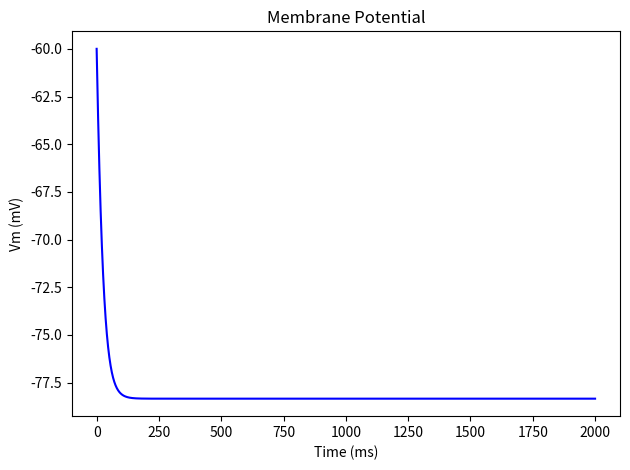
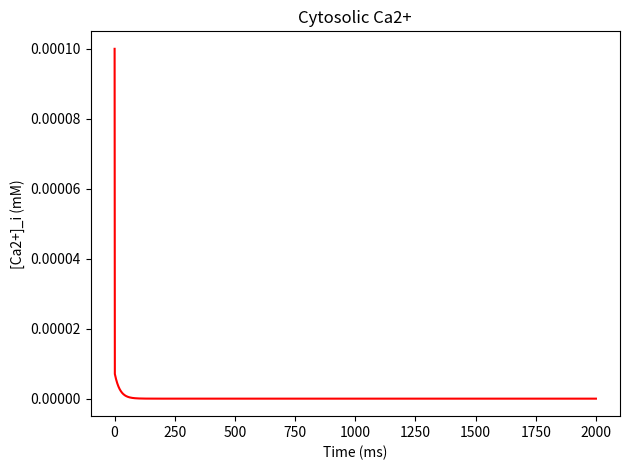
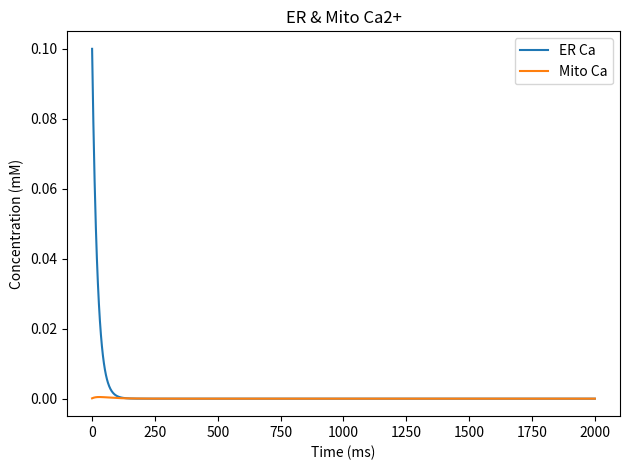
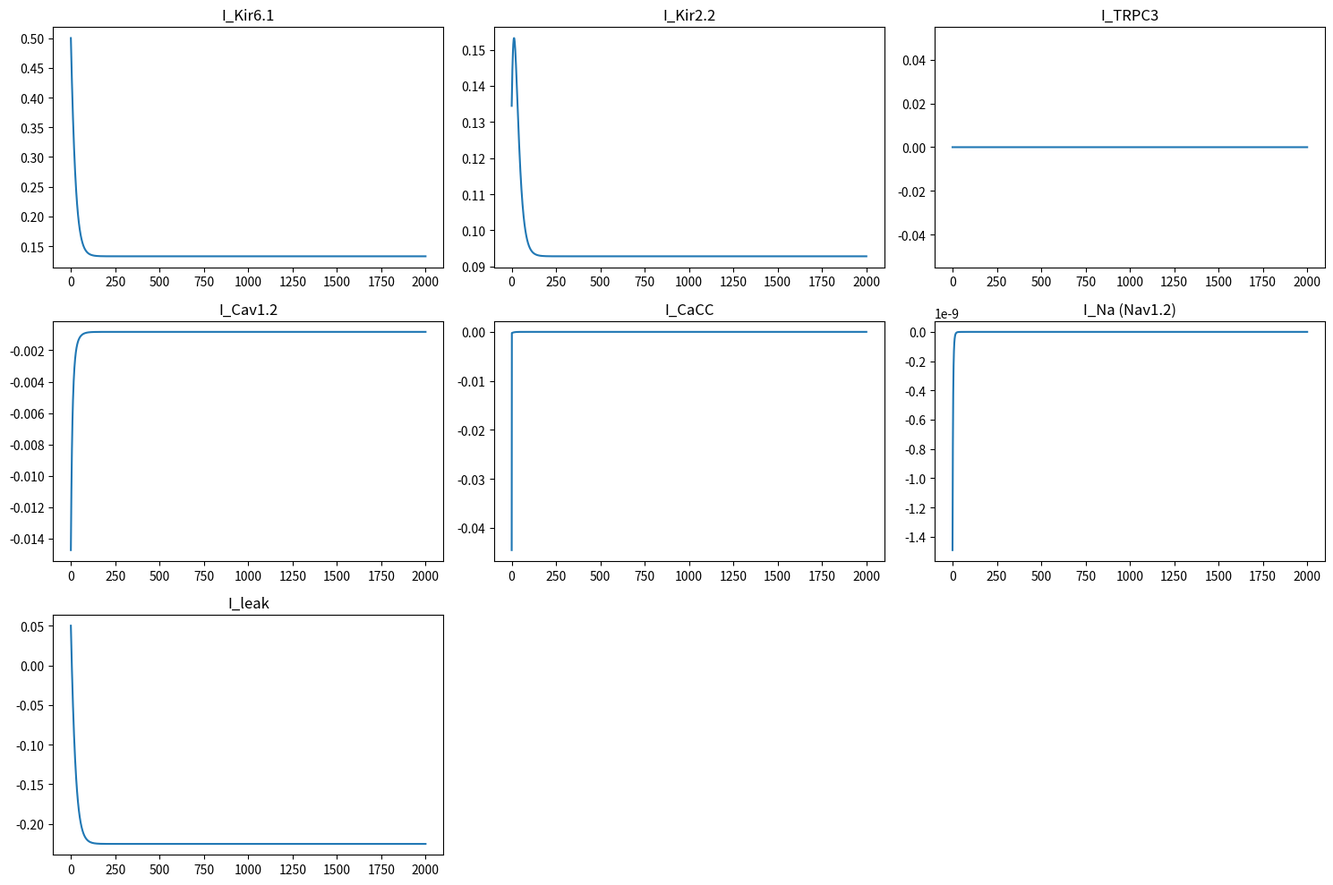
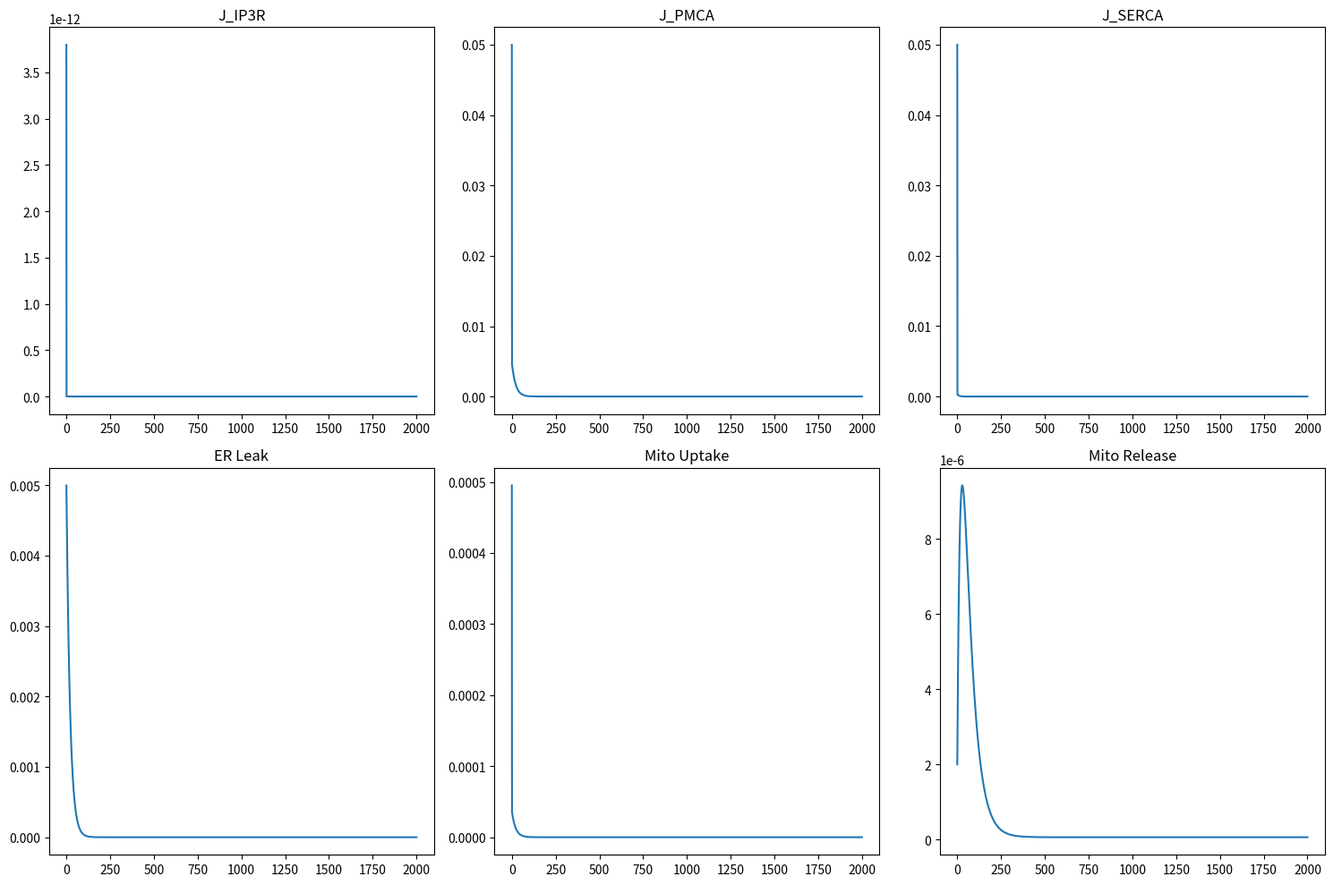

These charts were generated, in order, by the following Python code:
"""
new_single.py

Single-cell pericyte model incorporating:
  - Kir6.1 (KATP) with ATP-dependent gating (SUR2B subunit implied)
  - Kir2.2 (inward rectifier)
  - TRPC3 (receptor-operated, DAG-activated nonselective cation)
  - Cav1.2 (L-type voltage-gated Ca2+ channel)
  - CaCC (TMEM16A) – Ca2+-activated Cl- channel
  - Nav1.2 (TTX-sensitive voltage-gated Na+ channel)
  - IP3R (De Young–Keizer style) for ER Ca2+ release
  - Mitochondrial Ca2+ fluxes & SERCA/PMCA
  - A minor leak current representing other channels (TRPM7, Kv, etc.)

Translation Efficiency & Subunits:
  - Kir6.1 channels form hetero-octamers with SUR2B. We assume high expression => strong KATP presence.
  - TRPC3 is assumed mostly homomeric (since TRPC6 is much lower). We represent it as DAG-activated.
  - Cav1.2 includes implicit beta subunits for typical smooth muscle gating.
  - CaCC is TMEM16A (Ano1) homodimer, with ~1 µM Ca2+ EC50.
  - Nav1.2 is co-expressed with beta subunits, giving fast neuronal-like gating but low expression => small gNa.

All parameters and gating are annotated with references in the code comments.

References for in-line bracketed citations:
[1] Quayle 2007; [2] Sakagami 1999; [3] Li & Rinzel 1994; etc.
"""

import numpy as np
from scipy.integrate import solve_ivp
import matplotlib.pyplot as plt
import csv

# =============================================================================
# HELPER FUNCTIONS & SAFE EXP
# =============================================================================

def safe_exp(x, clip_min=-100, clip_max=100):
    """
    Compute exp(x) safely, clipping x to prevent overflow.
    For rapid gating (e.g. Na channel) we want numerical stability.
    """
    return np.exp(np.clip(x, clip_min, clip_max))

# =============================================================================
# OPTIONAL: IP3 Production/Degradation
# =============================================================================

def ip3_production_rate(Ca_i, params):
    """
    Production of IP3, e.g. by PLC -> DAG + IP3.
    Could be Ca2+-dependent or baseline.
    """
    baseline = params.get('ip3_prod_baseline', 0.0)
    ca_factor = params.get('ip3_prod_ca_factor', 0.0)
    k_ca = params.get('ip3_prod_ca_k', 0.3)
    hill_ca = params.get('ip3_prod_ca_hill', 2.0)
    # Simple Hill form:
    frac_ca = (Ca_i**hill_ca) / (Ca_i**hill_ca + k_ca**hill_ca + 1e-30)
    return baseline + ca_factor * frac_ca

def ip3_degradation_rate(IP3, params):
    """
    First-order IP3 degradation with rate constant ip3_deg_k.
    """
    k_deg = params.get('ip3_deg_k', 0.0)
    return k_deg * IP3


# =============================================================================
# MEMBRANE CURRENTS
# =============================================================================
def kir6_1_current(V, ATP, params):
    """
    Kir6.1 (KATP) channel – subunits: 4 x Kir6.1 + 4 x SUR2B.
    Weak inward rectification, *not* strongly voltage-gated.
    Gate depends on [ATP]: 
      Po = 1 / [1 + (ATP/ATP_half)^hill].
    
    Single-channel g ~35 pS [Ashcroft, 2000], but we scale up to 
    a macroscopic conductance as param['g_kir6_1'].
    E_rev = E_K ~ –80 mV typical.
    
    [Ref: Kir6.1 expression is high in pericytes [Kcnj8=1670 counts].
     Often near silent at normal ATP ~1–5 mM, but can open 
     significantly if ATP drops => hyperpolarize ~–80 mV.]
    """
    g_kir = params['g_kir6_1']
    E_k   = params['E_K']
    ATP_half = params.get('ATP_half', 0.5)  # ~0.5 mM
    ATP_hill = params.get('ATP_hill', 2.0)

    # Probability channel is open given cytosolic [ATP]
    atp_factor = 1.0 / (1.0 + (ATP/ATP_half)**ATP_hill)

    return g_kir * atp_factor * (V - E_k)

def kir2_2_current(V, params):
    """
    Kir2.2 – strongly rectifying K+ channel, 
    but expression in pericytes is relatively modest (~31 counts).
    We'll keep it small but extant.
    We apply a standard Boltzmann for rectification near negative V:
      Po = 1 / [1 + exp((V - V_half)/slope)].
    E_rev = E_K.
    """
    g_kir2 = params['g_kir2_2']
    E_k = params['E_K']
    V_half = params['V_half_Kir2_2']
    slope  = params['slope_Kir2_2']

    arg = (V - V_half)/slope
    activation = 1.0/(1.0 + safe_exp(arg))
    return g_kir2 * activation * (V - E_k)

def trpc3_current(V, TRPC3_act, params):
    """
    TRPC3 – receptor-operated, DAG-activated, nonselective cation.
    E_rev ~ 0 mV. 
    We'll treat the open fraction as TRPC3_act (0->1), 
    an input that depends on Gq/PLC => DAG.
    Single-channel ~66 pS, partial Ca2+ permeability [pCa/pNa~1.5].
    Macroscopic conductance => param['g_trpc3'].
    """
    g_trpc3 = params['g_trpc3']
    E_trpc3 = params['E_TRPC3']
    return g_trpc3 * TRPC3_act * (V - E_trpc3)

def cav1_2_current(V, Ca_i, params):
    """
    Cav1.2 (L-type) – typical smooth muscle gating.
    Activation: half ~–20 mV, slope ~6 mV
    Inactivation: half ~–40 mV, slope ~6 mV
    E_rev ~ +60 mV for Ca2+.

    Could add Ca2+-dependent inactivation if desired. 
    We'll do a simpler scheme, referencing [Sakagami 1999].
    """
    g_ca = params['g_cav1_2']
    E_ca = params['E_Ca']

    # Activation
    v0_d = params['cav_d_half']
    k_d  = params['cav_d_slope']
    arg_d = -(V - v0_d)/k_d
    d_inf = 1.0/(1.0 + safe_exp(arg_d))

    # Inactivation
    v0_f = params['cav_f_half']
    k_f  = params['cav_f_slope']
    arg_f = (V - v0_f)/k_f
    f_inf = 1.0/(1.0 + safe_exp(arg_f))

    # If you want some Ca2+-dependent inactivation factor, 
    # define here or keep it at 1.0 for simplicity.
    f_ca = 1.0

    return g_ca * d_inf * f_inf * f_ca * (V - E_ca)

def cacc_current(V, Ca_i, params):
    """
    CaCC (TMEM16A) – Ca2+-activated Cl-.
    E_rev ~ –30 mV. 
    Use a Hill eq for Ca gating: Po ~ (Ca^n / (Ca^n + K_cacc^n)).
    Single-channel ~2-8 pS => sum to a big macroscopic G if many channels. 
    """
    g_cacc = params['g_cacc']
    E_cl   = params['E_Cl']
    K_half = params['ca_half_cacc']
    hill_n = params['ca_hill_cacc']

    # Ca gating
    top = Ca_i**hill_n
    bot = top + K_half**hill_n + 1e-30
    act = top/bot

    return g_cacc * act * (V - E_cl)

def nav1_2_current(V, m_nav, h_nav, params):
    """
    Nav1.2 – TTX-sensitive neuronal-like Na+ channel. 
    We'll do a "quasi-steady" approach (m_inf, h_inf each time step),
    or define separate ODE if you want full HH kinetics. 
    For brevity, we do the steady-state approach:
       I_Na = g_nav * m_inf^3 * h_inf * (V - E_Na).
    Activation half ~–25, inact half ~–65, from [Zhang et al 2005].
    """
    g_na = params['g_nav1_2']
    E_na = params['E_Na']

    return g_na * (m_nav**3)*h_nav * (V - E_na)

def nav1_2_steadystates(V, params):
    """
    For each time step, approximate m_inf, h_inf from voltage. 
    True in neurons, you'd do separate ODE or look-up table. 
    This quick approach is fine if dt is small. 
    Activation half ~–25, slope ~5; inact half ~–65, slope ~7 or so.
    """
    vm_m_half = params['nav_m_half']
    km_m      = params['nav_m_slope']
    vm_h_half = params['nav_h_half']
    km_h      = params['nav_h_slope']

    # Activation
    arg_m = -(V - vm_m_half)/km_m
    m_inf = 1.0/(1.0 + safe_exp(arg_m))
    # Inactivation
    arg_h = (V - vm_h_half)/km_h
    h_inf = 1.0/(1.0 + safe_exp(arg_h))

    return m_inf, h_inf

def leak_current(V, params):
    """
    Consolidated leak representing smaller channels 
    (TRPM7, leftover Kir, Kv, background cation, etc.).
    We combine a K+-specific leak and a nonselective cation leak for realism.
    g_leak_K => E_k
    g_leak_NS => E_ns ~ –20 mV or so, or we pick an intermediate.

    For demonstration, let's do:
       I_leak = g_leak_K*(V - E_K) + g_leak_ns*(V - E_leak_ns).
    Adjust as needed to get correct resting potential with all gating closed.
    """
    I_k_leak = params['g_leak_k']*(V - params['E_K'])
    I_ns_leak= params['g_leak_ns']*(V - params['E_leak_ns'])
    return I_k_leak + I_ns_leak


# =============================================================================
# IP3R FLUX (DE YOUNG–KEIZER)
# =============================================================================
def ip3r_flux(Ca_i, Ca_ER, IP3, h_ip3, params):
    """
    De Young–Keizer style or Li-Rinzel style biphasic gating:
    p_open ~ m_inf^3 * n_inf^3 * h^3
    where
      m_inf = IP3/(IP3 + d1)
      n_inf = Ca_i/(Ca_i + d5)
    h_ip3 -> inactivation gate with dh/dt eq.
    v_ip3r => maximum flux factor
    """
    d1 = params['d1']
    d5 = params['d5']
    m_inf = IP3/(IP3 + d1 + 1e-12)
    n_inf = Ca_i/(Ca_i + d5 + 1e-12)
    p_open = (m_inf**3)*(n_inf**3)*(h_ip3**3)
    J_ip3r = params['v_ip3r'] * p_open * (Ca_ER - Ca_i)
    return J_ip3r

def dh_ip3_dt(Ca_i, h_ip3, params):
    """
    Inactivation gate eq:
      dh/dt = (h_inf - h)/tau_h
      h_inf = d2/(d2 + Ca_i)
    """
    d2 = params['d2']
    tau_h = params['tau_h']
    h_inf = d2/(d2 + Ca_i + 1e-12)
    return (h_inf - h_ip3)/tau_h

# =============================================================================
# PMCA, SERCA, Mito fluxes
# =============================================================================
def pmca_flux(Ca_i, params):
    """ PMCA – plasma membrane Ca2+ ATPase. """
    top = Ca_i
    bot = Ca_i + params['K_PMCA'] + 1e-30
    return params['v_PMCA']*(top/bot)

def serca_flux(Ca_i, params):
    """ SERCA – pumps Ca2+ into ER. Hill n=2 used. """
    top = Ca_i**2
    bot = Ca_i**2 + params['K_SERCA']**2 + 1e-30
    return params['v_SERCA']*(top/bot)

def mito_fluxes(Ca_i, Ca_mito, params):
    """
    Mitochondrial Ca2+ uptake (via MCU) and release (via NCLX).
    J_in = v_mito*(Ca_i/(Ca_i + K_mito)), 
    J_out= v_mito_rel*Ca_mito.
    """
    J_uptake = params['v_mito']*(Ca_i/(Ca_i + params['K_mito'] + 1e-12))
    J_release= params['v_mito_rel']*Ca_mito
    return J_uptake, J_release

# =============================================================================
# ODE SYSTEM
# =============================================================================
def model(t, y, params):
    """
    Single pericyte ODE system.

    States:
      y[0]: V       (mV)
      y[1]: Ca_i    (cytosolic Ca, mM)
      y[2]: ATP     (mM)
      y[3]: Ca_ER   (mM)
      y[4]: IP3     (mM)
      y[5]: Ca_mito (mM)
      y[6]: h_ip3   (dimensionless IP3R inactivation)
      y[...] optional if you added time-dependent Nav gating, etc.

    We'll keep Nav gating as quasi-steady in code => no state for that.
    We'll do the same for TRPC3 activation if you want a slow variable 
    for DAG, but for demonstration, we treat it as param or a fixed fraction.
    """
    V, Ca_i, ATP, Ca_ER, IP3, Ca_mito, h_ip3 = y

    # ~~~~~~~~~~~~~~~~~~~~~~~~~~~~~~
    # 1) Quasi-steady gating for Nav1.2
    # ~~~~~~~~~~~~~~~~~~~~~~~~~~~~~~
    m_nav, h_nav = nav1_2_steadystates(V, params)

    # ~~~~~~~~~~~~~~~~~~~~~~~~~~~~~~
    # 2) TRPC3 activation assumption
    # e.g. if you want a dynamic 'TRPC3_frac' = param or a function of time
    # For now, read from param or set 0 => closed, 1 => open:
    # ~~~~~~~~~~~~~~~~~~~~~~~~~~~~~~
    TRPC3_frac = params.get('TRPC3_frac_open', 0.0) 
    # e.g. set to 0.5 to partially open. 
    # In a real model, you'd define a separate ODE for DAG or Gq, or 
    # let IP3 production also produce DAG => TRPC3. This is simplified.

    # ~~~~~~~~~~~~~~~~~~~~~~~~~~~~~~
    # 3) Membrane Currents
    # ~~~~~~~~~~~~~~~~~~~~~~~~~~~~~~
    Ikir6 = kir6_1_current(V, ATP, params)          # KATP
    Ikir2 = kir2_2_current(V, params)               # Kir2.2
    Itrpc3= trpc3_current(V, TRPC3_frac, params)    # TRPC3
    Icav  = cav1_2_current(V, Ca_i, params)         # L-type
    Icacc = cacc_current(V, Ca_i, params)           # CaCC
    Ina   = nav1_2_current(V, m_nav, h_nav, params) # Nav1.2
    Ileak = leak_current(V, params)                 # minor channels

    # Summation
    I_total = Ikir6 + Ikir2 + Itrpc3 + Icav + Icacc + Ina + Ileak

    # dV/dt
    dVdt = -I_total / params['Cm']  # current / capacitance => dV/dt

    # ~~~~~~~~~~~~~~~~~~~~~~~~~~~~~~
    # 4) Ca2+ fluxes: IP3R, SERCA, PMCA, ER leak, mito
    # ~~~~~~~~~~~~~~~~~~~~~~~~~~~~~~
    J_ip3r  = ip3r_flux(Ca_i, Ca_ER, IP3, h_ip3, params)
    J_pmca  = pmca_flux(Ca_i, params)
    J_serca = serca_flux(Ca_i, params)
    J_er_leak = params['v_ER_leak']*(Ca_ER - Ca_i)
    J_mito_uptake, J_mito_release = mito_fluxes(Ca_i, Ca_mito, params)

    # Ca2+ influx from membrane channels
    # e.g. fraction of Icav or Itrpc3 carried by Ca2+. 
    # We'll do a simpler version: 
    # J_Ca_in = -Icav - (f_trpc3_ca * Itrpc3), scaled by a factor => concentration 
    # For brevity, keep consistent with your earlier approach:
    f_trpc3_ca = params.get('f_trpc3_ca', 0.1)
    # We'll define a param => 'Ca_to_current_factor' for pA->uM/s if you want. 
    # For demonstration, we do the simpler approach:
    J_cav_in = -Icav*params['ca_current_factor']
    J_trpc_in= -Itrpc3*params['ca_current_factor']*f_trpc3_ca

    dCa_i_dt = (J_cav_in + J_trpc_in
                + J_ip3r 
                - J_pmca 
                - J_serca
                + J_er_leak
                + (J_mito_release - J_mito_uptake))

    # ~~~~~~~~~~~~~~~~~~~~~~~~~~~~~~
    # 5) ATP dynamics => keep constant or define your own eq
    # ~~~~~~~~~~~~~~~~~~~~~~~~~~~~~~
    dATP_dt = 0.0

    # ~~~~~~~~~~~~~~~~~~~~~~~~~~~~~~
    # 6) ER Ca2+
    # ~~~~~~~~~~~~~~~~~~~~~~~~~~~~~~
    dCa_ER_dt = J_serca - J_ip3r - J_er_leak

    # ~~~~~~~~~~~~~~~~~~~~~~~~~~~~~~
    # 7) IP3 => optional dynamic or constant
    # ~~~~~~~~~~~~~~~~~~~~~~~~~~~~~~
    # If you want dynamic:
    #dIP3_dt = ip3_production_rate(Ca_i, params) - ip3_degradation_rate(IP3, params)
    dIP3_dt = 0.0

    # ~~~~~~~~~~~~~~~~~~~~~~~~~~~~~~
    # 8) Mito Ca2+
    # ~~~~~~~~~~~~~~~~~~~~~~~~~~~~~~
    dCa_mito_dt = J_mito_uptake - J_mito_release

    # ~~~~~~~~~~~~~~~~~~~~~~~~~~~~~~
    # 9) IP3R Inactivation gate
    # ~~~~~~~~~~~~~~~~~~~~~~~~~~~~~~
    dhdt = dh_ip3_dt(Ca_i, h_ip3, params)

    return [dVdt, dCa_i_dt, dATP_dt, dCa_ER_dt, dIP3_dt, dCa_mito_dt, dhdt]

# =============================================================================
# MAIN SIMULATION
# =============================================================================
if __name__ == "__main__":
    # -----------------------------
    # Parameter Dictionary
    # -----------------------------
    params = {
        # Membrane & Leak
        'Cm': 1.0,   # membrane capacitance (uF/cm^2)
        'g_leak_k': 0.01,   # small K+ leak
        'g_leak_ns': 0.005, # small nonselective cation leak
        'E_leak_ns': -20.0, # approximate reversal for NS cation
        # KATP
        'g_kir6_1': 0.1, 
        'ATP_half': 0.5,
        'ATP_hill': 2.0,
        # Kir2.2
        'g_kir2_2': 0.02,  # might be smaller than originally, because Kir6.1 is main
        'V_half_Kir2_2': -70,
        'slope_Kir2_2': 10,
        # TRPC3
        'g_trpc3': 0.1,
        'E_TRPC3': 0.0,
        'f_trpc3_ca': 0.1,  # fraction carried by Ca2+
        # Cav1.2
        'g_cav1_2': 0.1,
        'E_Ca': 60.0,    # typical Ca2+ rev
        'cav_d_half': -20.0,
        'cav_d_slope': 6.0,
        'cav_f_half': -40.0,
        'cav_f_slope': 6.0,
        # CaCC
        'g_cacc': 0.15,
        'E_Cl': -30.0,
        'ca_half_cacc': 0.001,  # 1 µM => 0.001 mM
        'ca_hill_cacc': 2.0,
        # Nav1.2
        'g_nav1_2': 0.05,
        'E_Na': 60.0,
        'nav_m_half': -25.0,
        'nav_m_slope': 5.0,
        'nav_h_half': -65.0,
        'nav_h_slope': 7.0,
        # IP3R (DYK)
        'd1': 0.13,
        'd2': 1.049,
        'd5': 0.082,
        'v_ip3r': 0.5,
        'tau_h': 2.0,
        # SERCA/PMCA
        'v_PMCA': 0.2,
        'K_PMCA': 0.0003,
        'v_SERCA': 0.5,
        'K_SERCA': 0.0003,
        # ER leak
        'v_ER_leak': 0.05,
        # Mito
        'v_mito': 0.05,
        'K_mito': 0.01,
        'v_mito_rel': 0.02,
        # Reversal potentials
        'E_K': -85.0,   # typical for pericyte
        # Extra factors
        'ca_current_factor': 0.01,  # scale to convert pA -> (mM/s), etc.
        # TRPC3 dynamic?
        'TRPC3_frac_open': 0.0,    # set to 0 for baseline, or >0 if stimulated
    }

    # -----------------------------
    # Initial Conditions
    # -----------------------------
    # [V, Ca_i, ATP, Ca_ER, IP3, Ca_mito, h_ip3]
    y0 = [
        -60.0,  # V (mV)
        0.0001, # Ca_i ~100 nM
        1.0,    # ATP (mM)
        0.1,    # Ca_ER (mM)
        0.1,    # IP3 (mM), constant if desired
        0.0001, # Ca_mito (mM)
        0.8     # h_ip3
    ]

    # Simulation
    t_span = (0, 2000)
    t_eval = np.linspace(0, 2000, 2000)
    sol = solve_ivp(lambda t, y: model(t, y, params),
                    t_span, y0, t_eval=t_eval, method='LSODA')
    time = sol.t
    V_arr     = sol.y[0]
    Ca_i_arr  = sol.y[1]
    ATP_arr   = sol.y[2]
    Ca_ER_arr = sol.y[3]
    IP3_arr   = sol.y[4]
    Ca_mito_arr = sol.y[5]
    h_ip3_arr = sol.y[6]

    # ----------------------------------------------------------------
    # EXAMPLE: Recompute Currents & Fluxes for plotting 
    # (like your original approach)
    # ----------------------------------------------------------------
    # We'll store each current in a list
    Ikir6_list, Ikir2_list = [], []
    Itrpc3_list, Icav_list = [], []
    Icacc_list, Ina_list   = [], []
    Ileak_list            = []
    J_ip3r_list, J_pmca_list, J_serca_list = [], [], []
    J_er_leak_list        = []
    J_mito_up_list, J_mito_rel_list = [], []

    for i in range(len(time)):
        V_    = V_arr[i]
        Ca_   = Ca_i_arr[i]
        ATP_  = ATP_arr[i]
        ER_   = Ca_ER_arr[i]
        IP3_  = IP3_arr[i]
        M_    = Ca_mito_arr[i]
        h_    = h_ip3_arr[i]

        # Nav gating
        m_nav_, h_nav_ = nav1_2_steadystates(V_, params)

        Ik6_  = kir6_1_current(V_, ATP_, params)
        Ik2_  = kir2_2_current(V_, params)
        Itrp_ = trpc3_current(V_, params['TRPC3_frac_open'], params)
        Ica_  = cav1_2_current(V_, Ca_, params)
        Icl_  = cacc_current(V_, Ca_, params)
        Ina_  = nav1_2_current(V_, m_nav_, h_nav_, params)
        Il_   = leak_current(V_, params)

        Ikir6_list.append(Ik6_)
        Ikir2_list.append(Ik2_)
        Itrpc3_list.append(Itrp_)
        Icav_list.append(Ica_)
        Icacc_list.append(Icl_)
        Ina_list.append(Ina_)
        Ileak_list.append(Il_)

        # IP3R flux
        j_ip3_ = ip3r_flux(Ca_, ER_, IP3_, h_, params)
        J_ip3r_list.append(j_ip3_)
        # PMCA
        jpmca_ = pmca_flux(Ca_, params)
        J_pmca_list.append(jpmca_)
        # SERCA
        jser_  = serca_flux(Ca_, params)
        J_serca_list.append(jser_)
        # ER leak
        jleak_ = params['v_ER_leak']*(ER_ - Ca_)
        J_er_leak_list.append(jleak_)
        # Mito
        jup_, jrel_ = mito_fluxes(Ca_, M_, params)
        J_mito_up_list.append(jup_)
        J_mito_rel_list.append(jrel_)

    # Convert to arrays
    Ikir6_1_array  = np.array(Ikir6_list)
    Ikir2_2_array  = np.array(Ikir2_list)
    Itrpc3_array   = np.array(Itrpc3_list)
    Icav1_2_array  = np.array(Icav_list)
    Icacc_array    = np.array(Icacc_list)
    Ina_array      = np.array(Ina_list)
    Ileak_array    = np.array(Ileak_list)
    J_ip3r_array   = np.array(J_ip3r_list)
    J_pmca_array   = np.array(J_pmca_list)
    J_serca_array  = np.array(J_serca_list)
    J_er_leak_array= np.array(J_er_leak_list)
    J_mito_up_arr  = np.array(J_mito_up_list)
    J_mito_rel_arr = np.array(J_mito_rel_list)

    # ------------------------------------------------
    # LOG voltage every 10 points
    # ------------------------------------------------
    with open("new_single_voltage_log.csv", "w", newline='') as csvfile:
        writer = csv.writer(csvfile)
        writer.writerow(["Time_ms", "Voltage_mV"])
        for i in range(len(time)):
            if i % 10 == 0:
                writer.writerow([time[i], V_arr[i]])

    # ------------------------------------------------
    # PLOTS
    # ------------------------------------------------
    # Figure: Membrane Voltage
    plt.figure()
    plt.plot(time, V_arr, 'b')
    plt.xlabel('Time (ms)')
    plt.ylabel('Vm (mV)')
    plt.title('Membrane Potential')
    plt.tight_layout()

    # Cytosolic Ca
    plt.figure()
    plt.plot(time, Ca_i_arr, 'r')
    plt.xlabel('Time (ms)')
    plt.ylabel('[Ca2+]_i (mM)')
    plt.title('Cytosolic Ca2+')
    plt.tight_layout()

    # ER & Mito Ca
    plt.figure()
    plt.plot(time, Ca_ER_arr, label='ER Ca')
    plt.plot(time, Ca_mito_arr, label='Mito Ca')
    plt.xlabel('Time (ms)')
    plt.ylabel('Concentration (mM)')
    plt.title('ER & Mito Ca2+')
    plt.legend()
    plt.tight_layout()

    # Channel Currents
    plt.figure(figsize=(15,10))
    plt.subplot(3,3,1)
    plt.plot(time, Ikir6_1_array); plt.title('I_Kir6.1')
    plt.subplot(3,3,2)
    plt.plot(time, Ikir2_2_array); plt.title('I_Kir2.2')
    plt.subplot(3,3,3)
    plt.plot(time, Itrpc3_array); plt.title('I_TRPC3')
    plt.subplot(3,3,4)
    plt.plot(time, Icav1_2_array); plt.title('I_Cav1.2')
    plt.subplot(3,3,5)
    plt.plot(time, Icacc_array); plt.title('I_CaCC')
    plt.subplot(3,3,6)
    plt.plot(time, Ina_array); plt.title('I_Na (Nav1.2)')
    plt.subplot(3,3,7)
    plt.plot(time, Ileak_array); plt.title('I_leak')
    plt.tight_layout()

    # Fluxes
    plt.figure(figsize=(15,10))
    plt.subplot(2,3,1)
    plt.plot(time, J_ip3r_array); plt.title('J_IP3R')
    plt.subplot(2,3,2)
    plt.plot(time, J_pmca_array); plt.title('J_PMCA')
    plt.subplot(2,3,3)
    plt.plot(time, J_serca_array); plt.title('J_SERCA')
    plt.subplot(2,3,4)
    plt.plot(time, J_er_leak_array); plt.title('ER Leak')
    plt.subplot(2,3,5)
    plt.plot(time, J_mito_up_arr); plt.title('Mito Uptake')
    plt.subplot(2,3,6)
    plt.plot(time, J_mito_rel_arr); plt.title('Mito Release')
    plt.tight_layout()

    plt.show()
